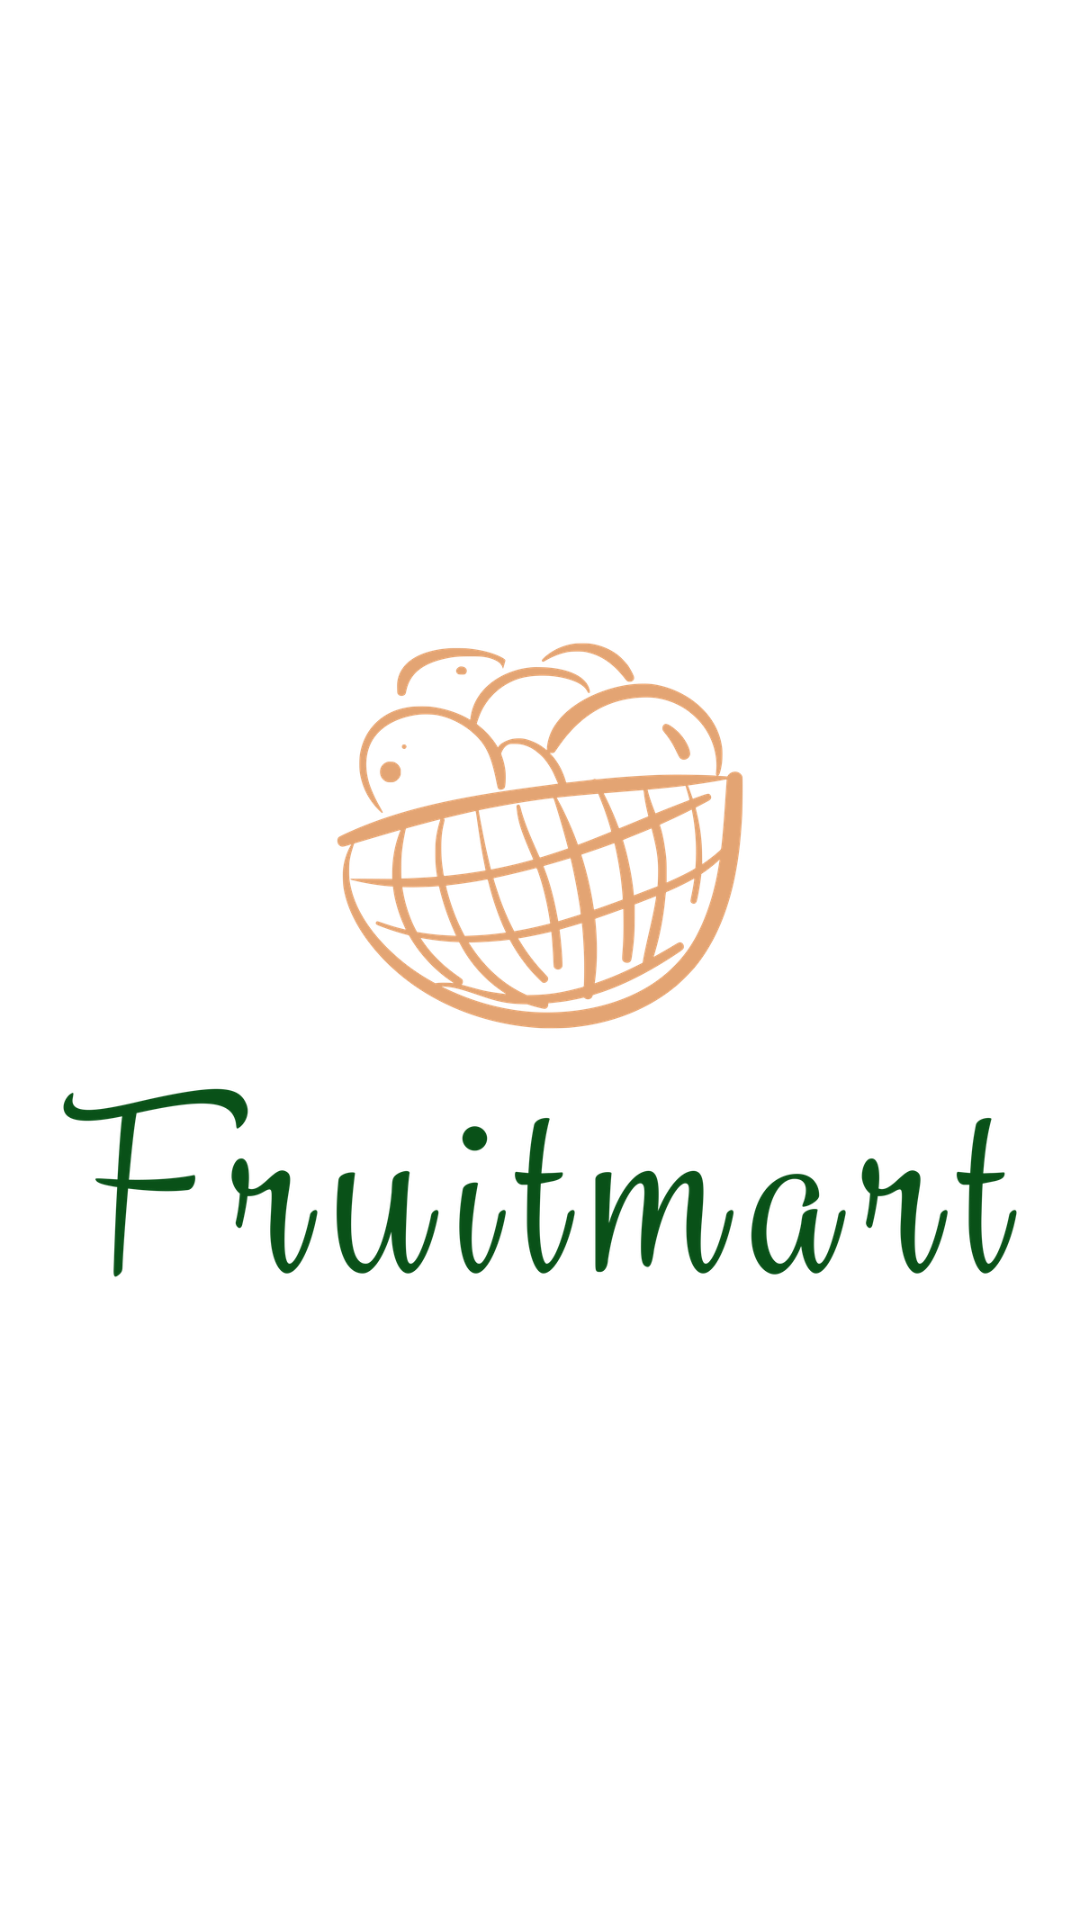

Produce the Android XML layout that renders to this screen, including the resource entries it uses.
<!-- AndroidManifest.xml: activity theme AppTheme.NoActionBar -->
<!-- res/layout/activity_splash.xml -->
<?xml version="1.0" encoding="utf-8"?>
<LinearLayout
        xmlns:android="http://schemas.android.com/apk/res/android"
        xmlns:tools="http://schemas.android.com/tools"
        android:layout_width="match_parent"
        android:layout_height="match_parent"
        android:orientation="vertical"
        android:background="#fff"
        tools:context="com.strathmore.ads.fruitMartApp.activities.SplashActivity">

    <ImageView
            android:layout_width="match_parent"
            android:layout_height="match_parent"
            android:src="@drawable/logo"
            android:layout_gravity="center"

    />

</LinearLayout>
<!-- resources referenced by this layout -->
<resources>
  <!-- drawable logo: png bitmap (drawable, 251119 bytes) -->
  <style name="AppTheme.NoActionBar" parent="Theme.AppCompat.Light.NoActionBar">
          
          <item name="android:windowActionBar">false</item>
          <item name="android:windowNoTitle">true</item>
          <item name="android:windowFullscreen">true</item>
      </style>
</resources>
